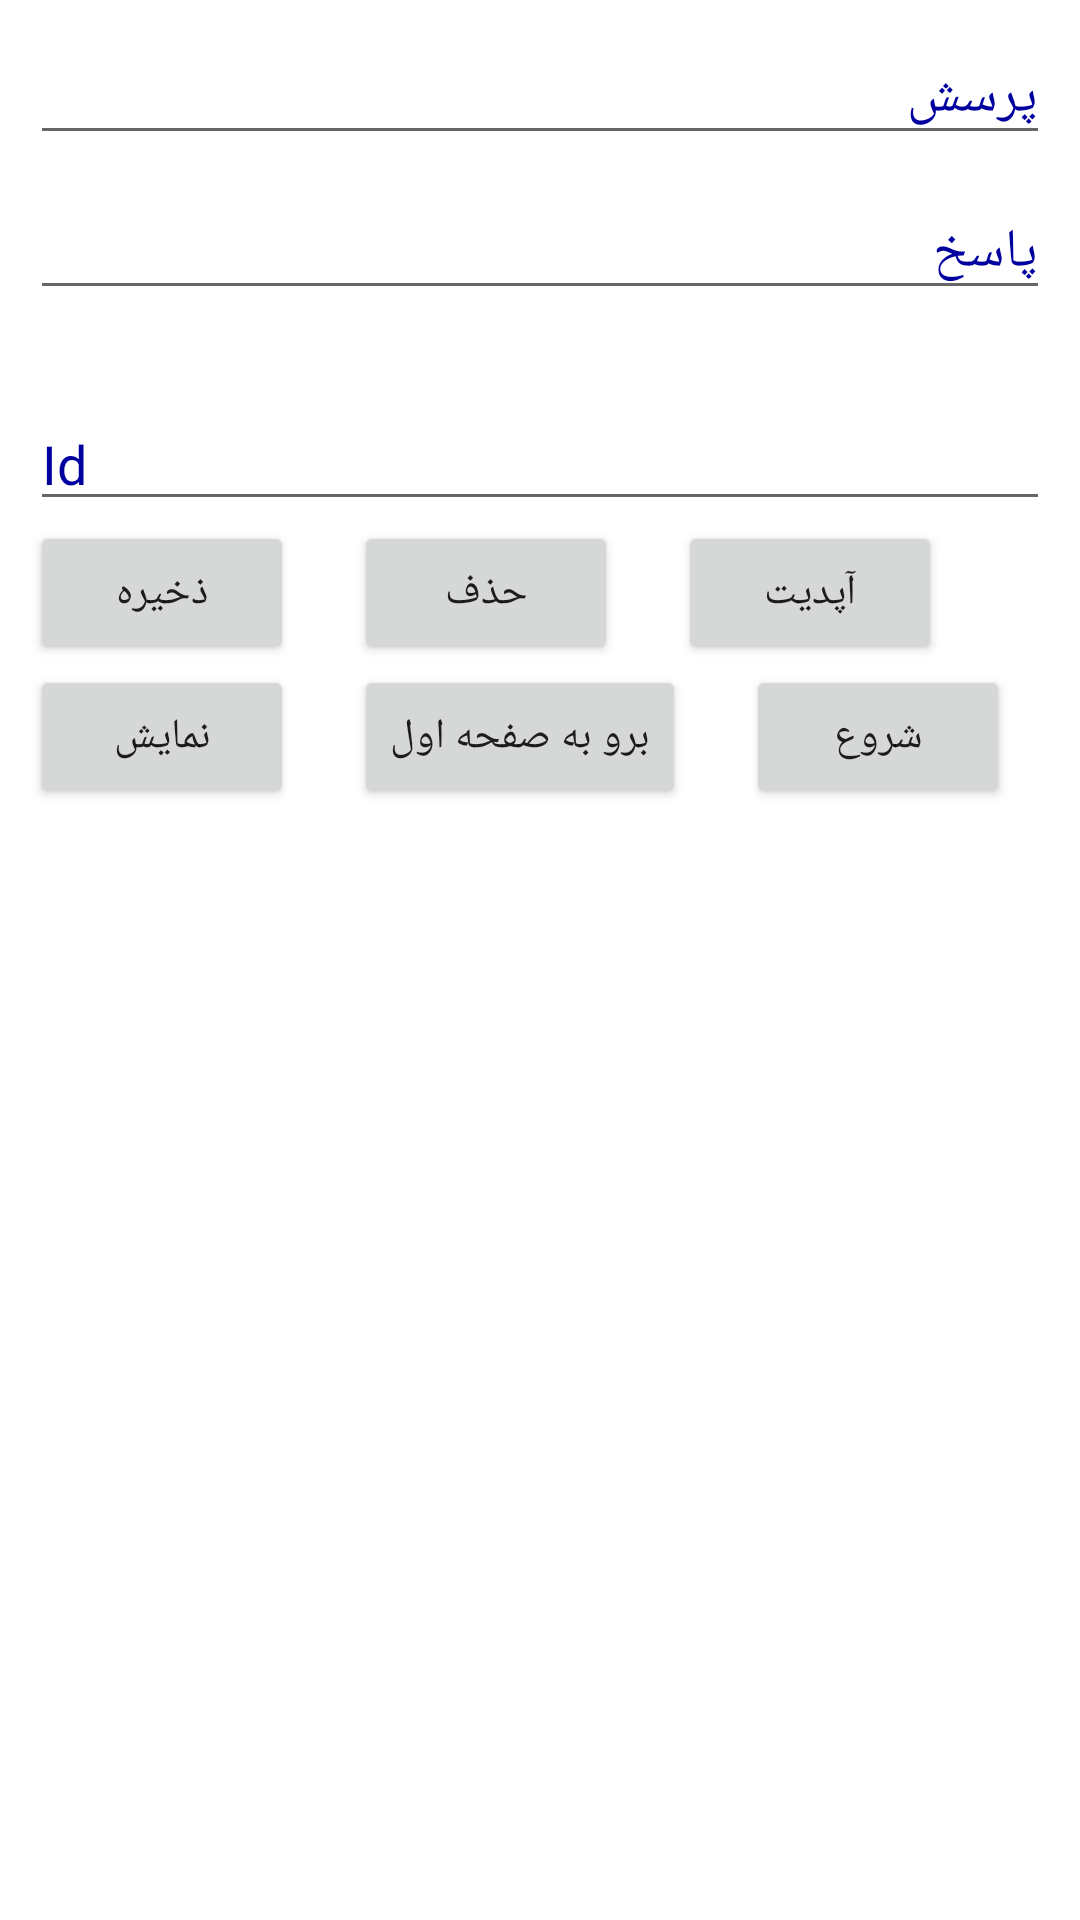

Reconstruct the res/layout file that produces this screen, plus the resources it refers to.
<!-- AndroidManifest.xml: application theme Theme.Litner_V1 -->
<!-- res/layout/leitner.xml -->
<?xml version="1.0" encoding="utf-8"?>
<LinearLayout
    xmlns:android="http://schemas.android.com/apk/res/android"
    xmlns:app="http://schemas.android.com/apk/res-auto"
    xmlns:tools="http://schemas.android.com/tools"
    android:layout_width="match_parent"
    android:layout_height="match_parent"
    tools:context=".MainActivity"
    android:orientation="vertical">

    <EditText
        android:id="@+id/edit_firstname_id"
        android:layout_width="match_parent"
        android:layout_height="wrap_content"
        android:layout_marginLeft="10dp"
        android:layout_marginTop="10dp"
        android:layout_marginRight="10dp"
        android:hint="پرسش"
        android:textColor="#000000"
        android:textColorHint="#00009F"
        app:layout_constraintHorizontal_bias="1.0"
        app:layout_constraintTop_toTopOf="parent"
        app:layout_constraintRight_toRightOf="parent"
        app:layout_constraintLeft_toLeftOf="parent" />

    <EditText
        android:id="@+id/edit_lastname_id"
        android:layout_width="match_parent"
        android:layout_height="wrap_content"
        android:layout_marginLeft="10dp"
        android:layout_marginRight="10dp"
        android:layout_marginTop="10dp"
        android:hint="پاسخ"
        android:textColor="#000000"
        android:textColorHint="#00009F"
        app:layout_constraintTop_toBottomOf="@+id/edit_firstname_id"
        app:layout_constraintRight_toRightOf="parent"
        app:layout_constraintLeft_toLeftOf="parent" />

    <TextView
        android:id="@+id/yaser_id"
        android:layout_width="wrap_content"
        android:layout_height="wrap_content"
        app:layout_constraintTop_toBottomOf="@+id/edit_lastname_id"
        app:layout_constraintRight_toRightOf="parent"
        app:layout_constraintLeft_toLeftOf="parent"/>

    <EditText
        android:id="@+id/edit_Id_id"
        android:layout_width="match_parent"
        android:layout_height="wrap_content"
        android:layout_marginLeft="10dp"
        android:layout_marginRight="10dp"
        android:layout_marginTop="10dp"
        android:hint="Id"
        android:textColor="#000000"
        android:textColorHint="#00009F"
        app:layout_constraintTop_toBottomOf="@+id/yaser_id"
        app:layout_constraintRight_toRightOf="parent"
        app:layout_constraintLeft_toLeftOf="parent" />

    <LinearLayout
        android:layout_width="354dp"
        android:layout_height="wrap_content"
        android:orientation="horizontal">

        <Button
            android:id="@+id/btn_save_id"
            android:layout_width="wrap_content"
            android:layout_height="wrap_content"
            android:layout_marginLeft="10dp"
            android:layout_marginRight="10dp"
            android:text="ذخیره"
            app:layout_constraintLeft_toLeftOf="parent"
            app:layout_constraintTop_toBottomOf="@+id/edit_Id_id" />

        <Button
            android:id="@+id/btn_delete_id"
            android:layout_width="wrap_content"
            android:layout_height="wrap_content"
            android:layout_marginLeft="10dp"
            android:layout_marginRight="10dp"
            android:text="حذف"
            app:layout_constraintLeft_toRightOf="@+id/btn_save_id"
            app:layout_constraintTop_toBottomOf="@+id/edit_Id_id" />

        <Button
            android:id="@+id/btn_update_id"
            android:layout_width="wrap_content"
            android:layout_height="wrap_content"
            android:layout_marginLeft="10dp"
            android:layout_marginRight="10dp"
            android:text="آپدیت"
            app:layout_constraintLeft_toRightOf="@+id/btn_delete_id"
            app:layout_constraintTop_toBottomOf="@+id/edit_Id_id" />
    </LinearLayout>
    <LinearLayout
        android:layout_width="354dp"
        android:layout_height="wrap_content"
        android:orientation="horizontal">
        <Button
            android:id="@+id/btn_show_id"
            android:layout_width="wrap_content"
            android:layout_height="wrap_content"
            android:layout_marginLeft="10dp"
            android:layout_marginRight="10dp"
            android:text="نمایش"
            app:layout_constraintLeft_toRightOf="@+id/btn_update_id"
            app:layout_constraintTop_toBottomOf="@+id/edit_Id_id" />


        <Button
            android:id="@+id/btn_backMain_id"
            android:layout_width="wrap_content"
            android:layout_height="wrap_content"
            android:layout_marginLeft="10dp"
            android:layout_marginRight="10dp"
            android:text="برو به صفحه اول"
            app:layout_constraintLeft_toLeftOf="parent"
            app:layout_constraintTop_toBottomOf="@+id/btn_save_id" />

        <Button
            android:id="@+id/btn_start_id"
            android:layout_width="wrap_content"
            android:layout_height="wrap_content"
            android:layout_marginLeft="10dp"
            android:layout_marginRight="10dp"
            android:text="شروع"
            app:layout_constraintLeft_toRightOf="@+id/btn_backMain_id"
            app:layout_constraintTop_toBottomOf="@+id/btn_save_id" />
    </LinearLayout>

    <androidx.recyclerview.widget.RecyclerView
        android:id="@+id/rec_id"
        android:layout_width="match_parent"
        android:layout_height="match_parent"
        app:layout_constraintTop_toBottomOf="@+id/btn_backMain_id"
        app:layout_constraintBottom_toBottomOf="parent">

    </androidx.recyclerview.widget.RecyclerView>

</LinearLayout>
<!-- resources referenced by this layout -->
<resources>
  <style name="Theme.Litner_V1" parent="Theme.MaterialComponents.Light">
          
          <item name="colorPrimary">@color/purple_500</item>
          <item name="colorPrimaryVariant">@color/purple_700</item>
          <item name="colorOnPrimary">@color/white</item>
          
          <item name="colorSecondary">@color/teal_200</item>
          <item name="colorSecondaryVariant">@color/teal_700</item>
          <item name="colorOnSecondary">@color/black</item>
          
          <item name="android:statusBarColor" tools:targetApi="l">?attr/colorPrimaryVariant</item>
          
      </style>
  <!-- not gathered from this repository: default colours our renderer supplied (Android Studio template values) -->
  <color name="purple_500">#FF6200EE</color>
  <color name="purple_700">#FF3700B3</color>
  <color name="teal_200">#FF03DAC5</color>
  <color name="teal_700">#FF018786</color>
  <color name="black">#FF000000</color>
  <color name="white">#FFFFFFFF</color>
</resources>
